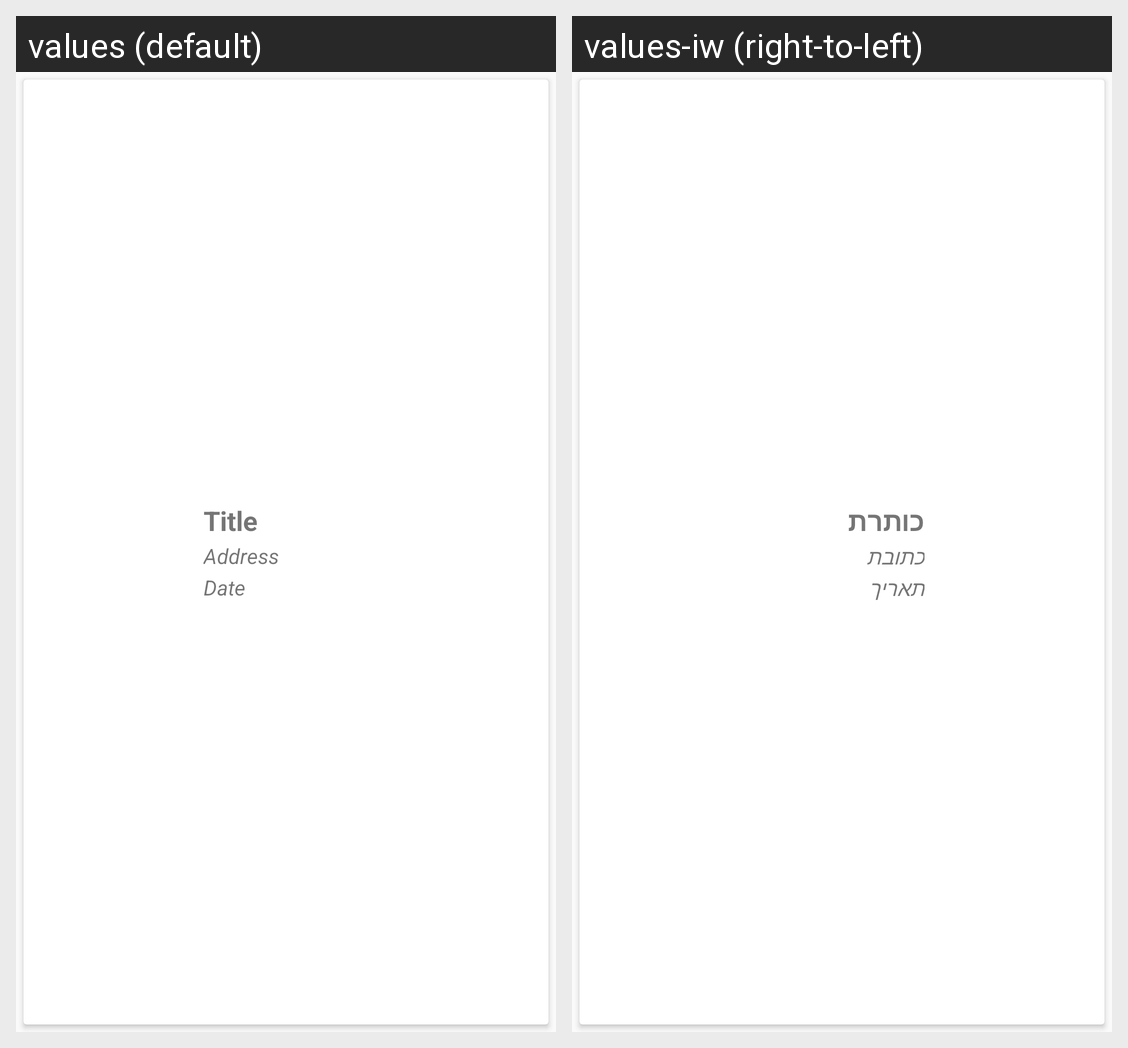

Translations of the strings shown on this Android screen, per locale in the grid:
Android screen res/layout/card_view.xml rendered under 2 locales, left to right: values (default), values-iw (right-to-left). Device: Nexus 5 (rendered at 1080×1920; each locale shown at half size, 540×960, under a caption strip naming it); theme AppTheme.
Strings drawn on this screen, with the default value and each locale's value (text and hints the layout hard-codes, and strings that could not be matched under every locale, appear in the picture but are not listed):

Title
  values: Title
  values-iw: כותרת

Address
  values: Address
  values-iw: כתובת

Date
  values: Date
  values-iw: תאריך
